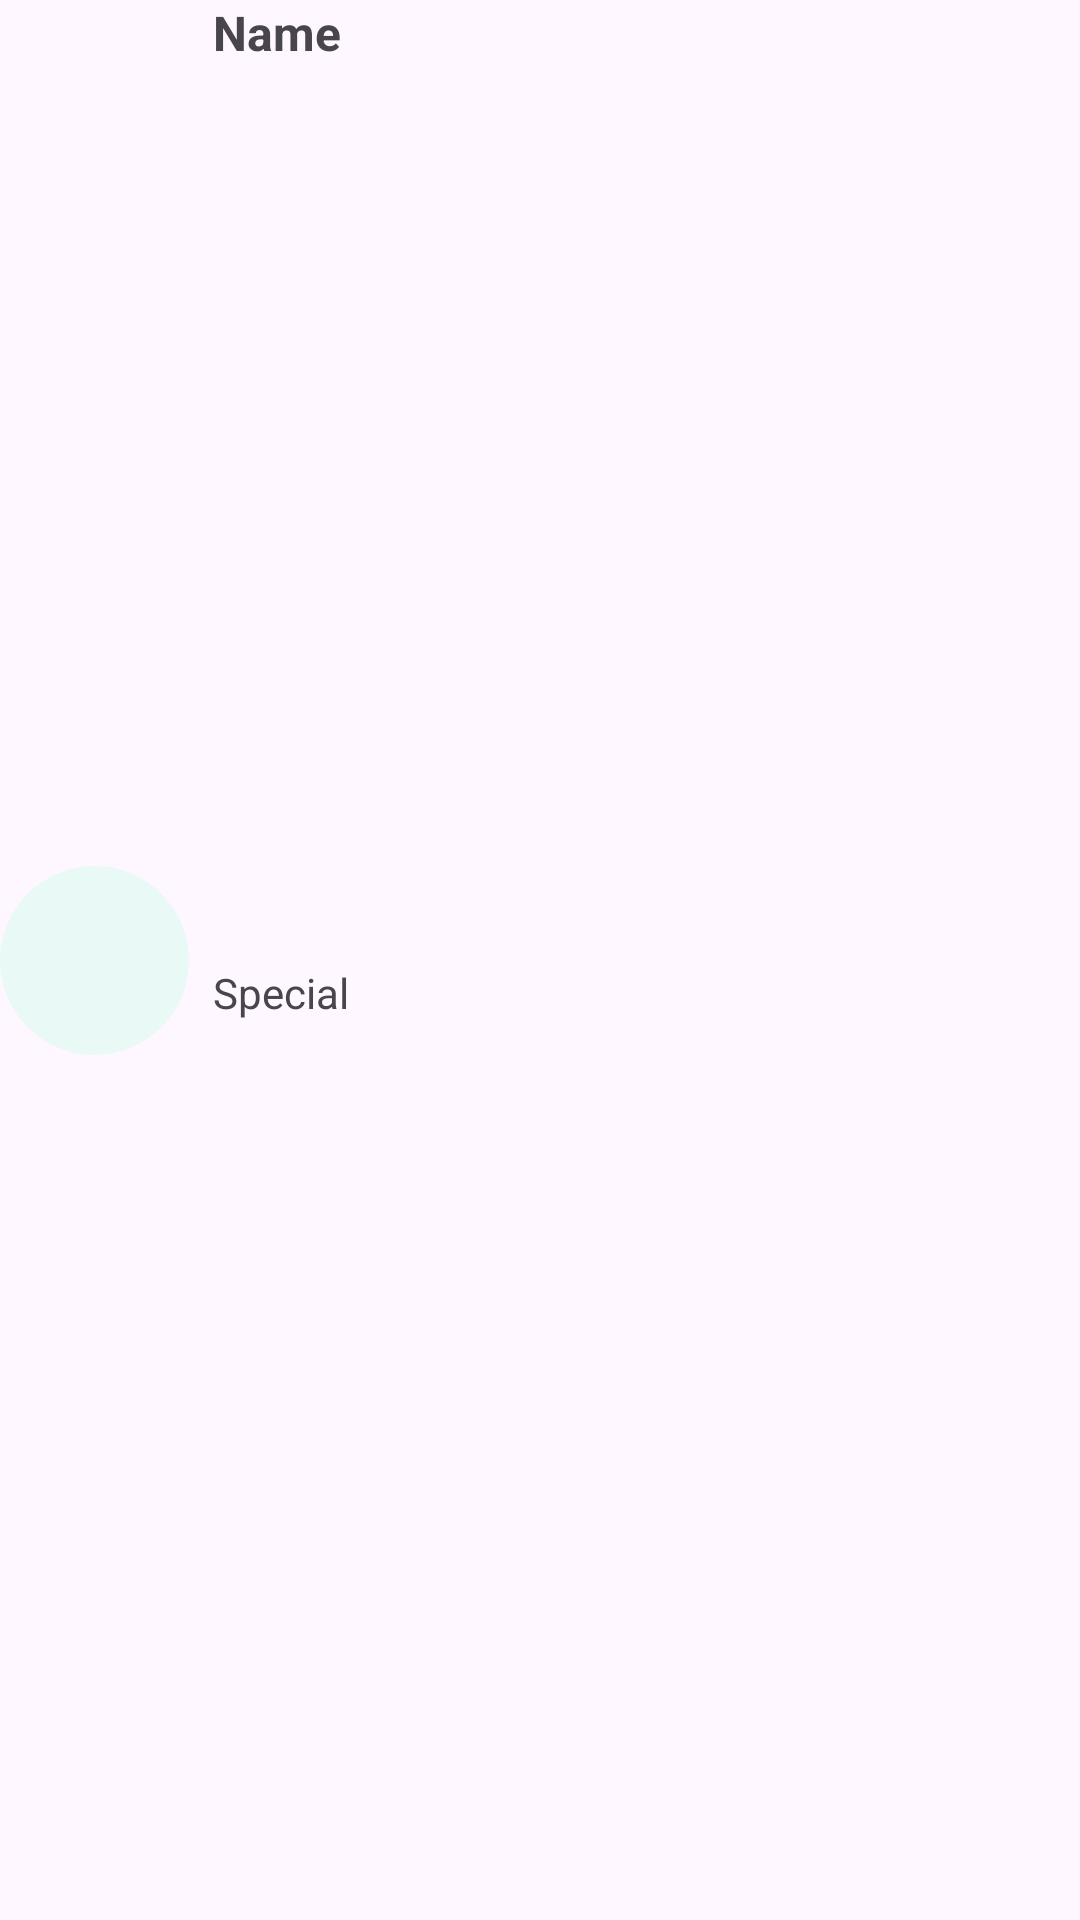

Here is an Android app screen rendered from its layout file. Give the layout XML and the strings, colors and styles it references.
<!-- AndroidManifest.xml: application theme Theme.DrAppoinmentApp -->
<!-- res/layout/viewholder_nearby_doctor.xml -->
<?xml version="1.0" encoding="utf-8"?>
<androidx.constraintlayout.widget.ConstraintLayout xmlns:android="http://schemas.android.com/apk/res/android"
    xmlns:app="http://schemas.android.com/apk/res-auto"
    xmlns:tools="http://schemas.android.com/tools"
    android:layout_width="match_parent"
    android:layout_height="wrap_content"
    android:layout_margin="8dp">

    <com.google.android.material.imageview.ShapeableImageView
        android:id="@+id/imageView5"
        android:layout_width="63dp"
        android:layout_height="63dp"
        app:layout_constraintBottom_toBottomOf="parent"
        app:layout_constraintStart_toStartOf="parent"
        app:layout_constraintTop_toTopOf="parent"
        tools:srcCompat="@tools:sample/avatars"
        android:background="@color/lightGreen"
        app:shapeAppearanceOverlay="@style/circleImageView"
        />

    <TextView
        android:id="@+id/textView5"
        android:layout_width="wrap_content"
        android:layout_height="wrap_content"
        android:layout_marginStart="8dp"
        android:text="Name"
        app:layout_constraintStart_toEndOf="@id/imageView5"
        android:textSize="16sp"
        android:textStyle="bold"
        app:layout_constraintTop_toTopOf="parent" />

    <TextView
        android:id="@+id/textView7"
        android:layout_width="wrap_content"
        android:layout_height="wrap_content"
        android:text="Special"
        app:layout_constraintBottom_toBottomOf="parent"
        app:layout_constraintStart_toStartOf="@+id/textView5"
        app:layout_constraintTop_toBottomOf="@+id/textView5" />


</androidx.constraintlayout.widget.ConstraintLayout>
<!-- resources referenced by this layout -->
<resources>
  <color name="lightGreen">#e9f9f5</color>
  <style name="circleImageView">
          <item name="cornerSize">50%</item>
          <item name="cornerFamily">rounded</item>
      </style>
  <style name="Theme.DrAppoinmentApp" parent="Base.Theme.DrAppoinmentApp" />
  <style name="Base.Theme.DrAppoinmentApp" parent="Theme.Material3.DayNight.NoActionBar">
          
          <item name="colorPrimary">@color/green</item>
      </style>
  <color name="green">#1FC29D</color>
</resources>
